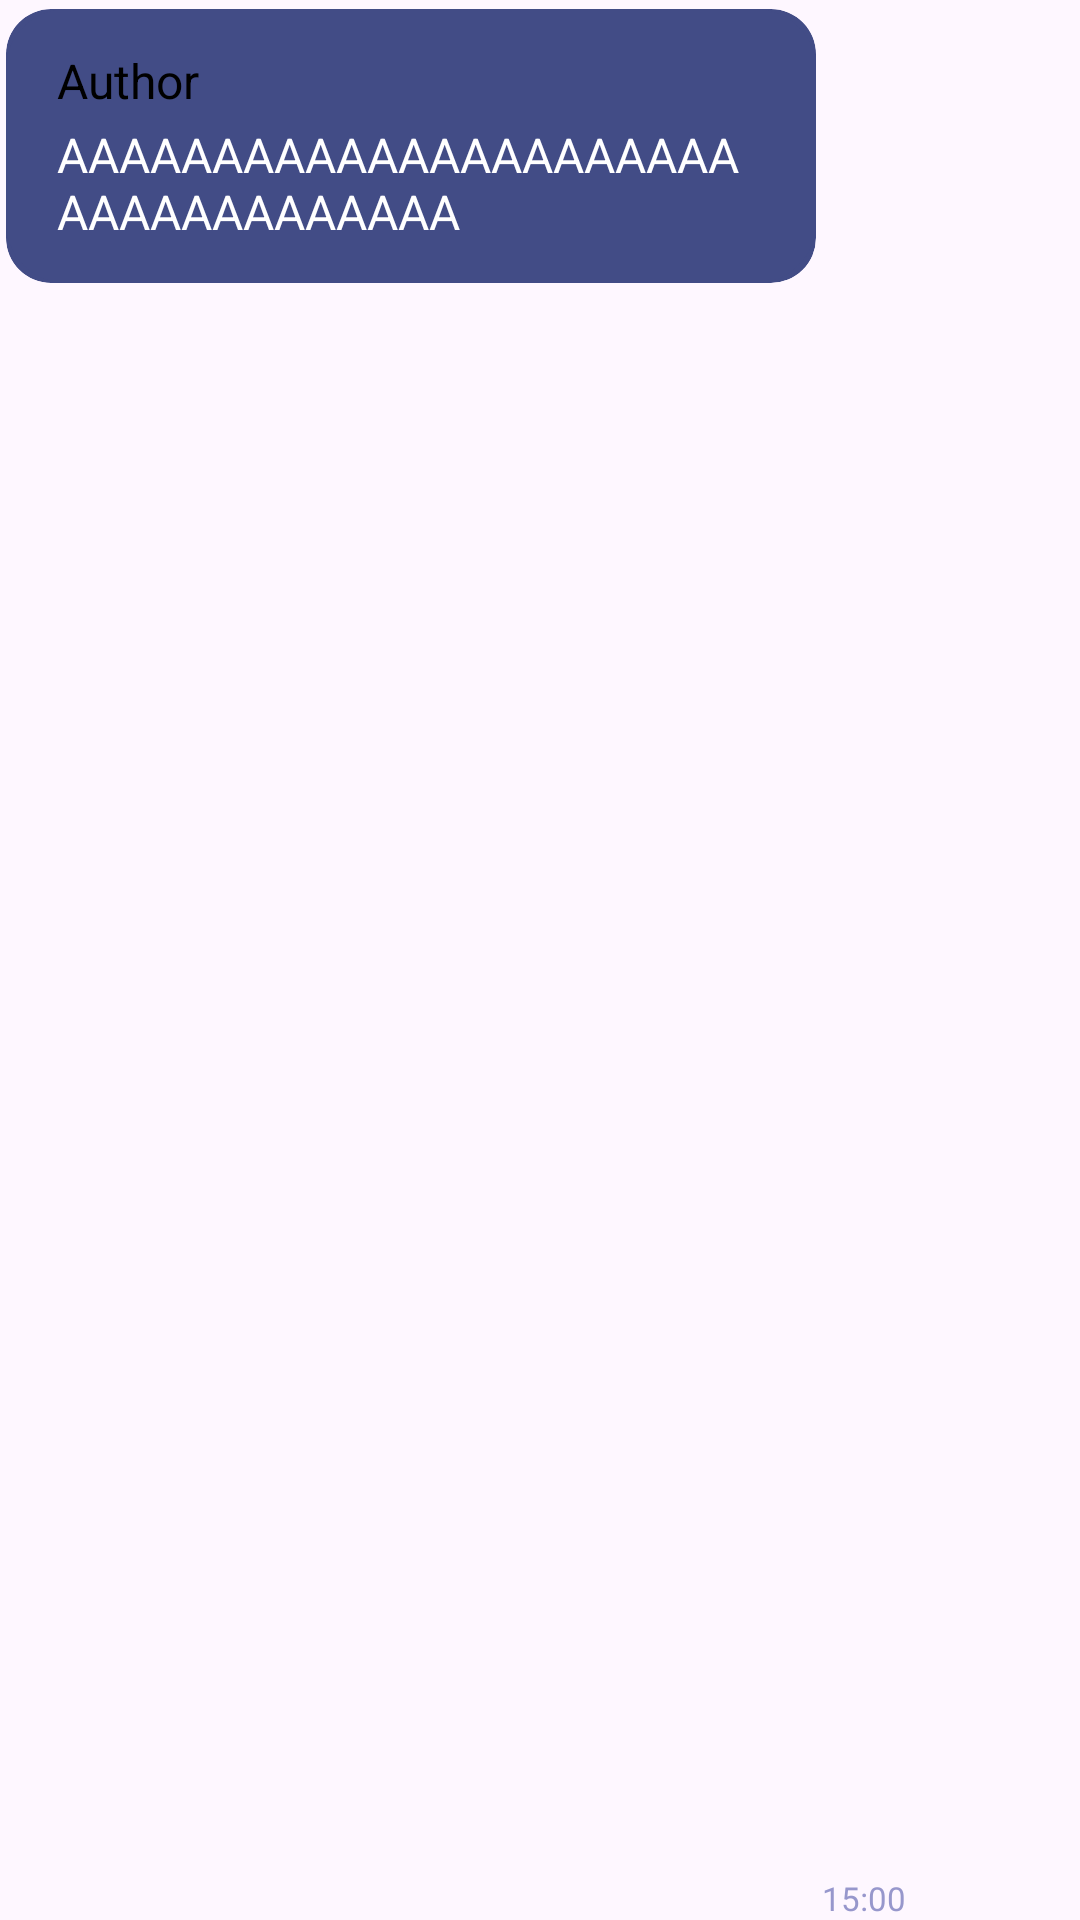

Layout XML and referenced resources for this Android screen:
<!-- AndroidManifest.xml: application theme Theme.ServerSideChat -->
<!-- res/layout/msg_item_in.xml -->
<?xml version="1.0" encoding="utf-8"?>
<LinearLayout xmlns:android="http://schemas.android.com/apk/res/android"
    xmlns:app="http://schemas.android.com/apk/res-auto"
    android:layout_width="match_parent"
    android:layout_height="wrap_content"
    android:layout_marginStart="8dp"
    android:layout_marginTop="16dp">
    <androidx.cardview.widget.CardView
        android:id="@+id/card_gchat_message_other"
        android:layout_width="wrap_content"
        android:layout_height="wrap_content"
        app:cardElevation="0dp"
        app:cardCornerRadius="15dp"
        android:backgroundTint="#424C86"
        android:background="@drawable/rectangle"
        app:cardPreventCornerOverlap="false"
        app:cardUseCompatPadding="true">
        <LinearLayout
            android:id="@+id/body"
            android:layout_width="wrap_content"
            android:layout_height="wrap_content"
            android:background="@drawable/rectangle"
            android:orientation="vertical">
            <TextView
                android:id="@+id/author"
                android:layout_width="wrap_content"
                android:layout_height="wrap_content"
                android:text="Author"
                android:layout_marginBottom="3dp"
                android:maxWidth="260dp"
                android:paddingLeft="12dp"
                android:paddingTop="8dp"
                android:paddingRight="12dp"
                android:textColor="#000000"
                android:textSize="16sp" />
            <TextView
                android:id="@+id/content"
                android:layout_width="wrap_content"
                android:layout_height="wrap_content"
                android:layout_marginBottom="8dp"
                android:maxWidth="260dp"
                android:paddingLeft="12dp"
                android:paddingRight="12dp"
                android:text="AAAAAAAAAAAAAAAAAAAAAAAAAAAAAAAAAAA"
                android:textColor="@color/white"
                android:textSize="16sp" />
        </LinearLayout>
    </androidx.cardview.widget.CardView>
    <TextView
        android:id="@+id/time"
        android:layout_width="wrap_content"
        android:layout_height="wrap_content"
        android:layout_gravity="bottom"
        android:text="15:00"
        android:textSize="11sp"
        android:textColor="#9797CC"
        app:layout_constraintBottom_toBottomOf="@+id/card_gchat_message_other"
        app:layout_constraintStart_toEndOf="@+id/card_gchat_message_other" />
</LinearLayout>
<!-- resources referenced by this layout -->
<resources>
  <!-- drawable rectangle (drawable) -->
  <?xml version="1.0" encoding="utf-8"?>
  <shape xmlns:android="http://schemas.android.com/apk/res/android"
      android:shape="rectangle">
      <solid android:color="#424C86"/>
      <corners android:radius="20dp"/>
      <padding android:left="5dp"
          android:top="5dp"
          android:right="5dp"
          android:bottom="5dp"/>
  </shape>
  <style name="Theme.ServerSideChat" parent="Base.Theme.ServerSideChat" />
  <style name="Base.Theme.ServerSideChat" parent="Theme.Material3.DayNight.NoActionBar">
          
          
      </style>
  <!-- not gathered from this repository: default colours our renderer supplied (Android Studio template values) -->
  <color name="white">#FFFFFFFF</color>
</resources>
